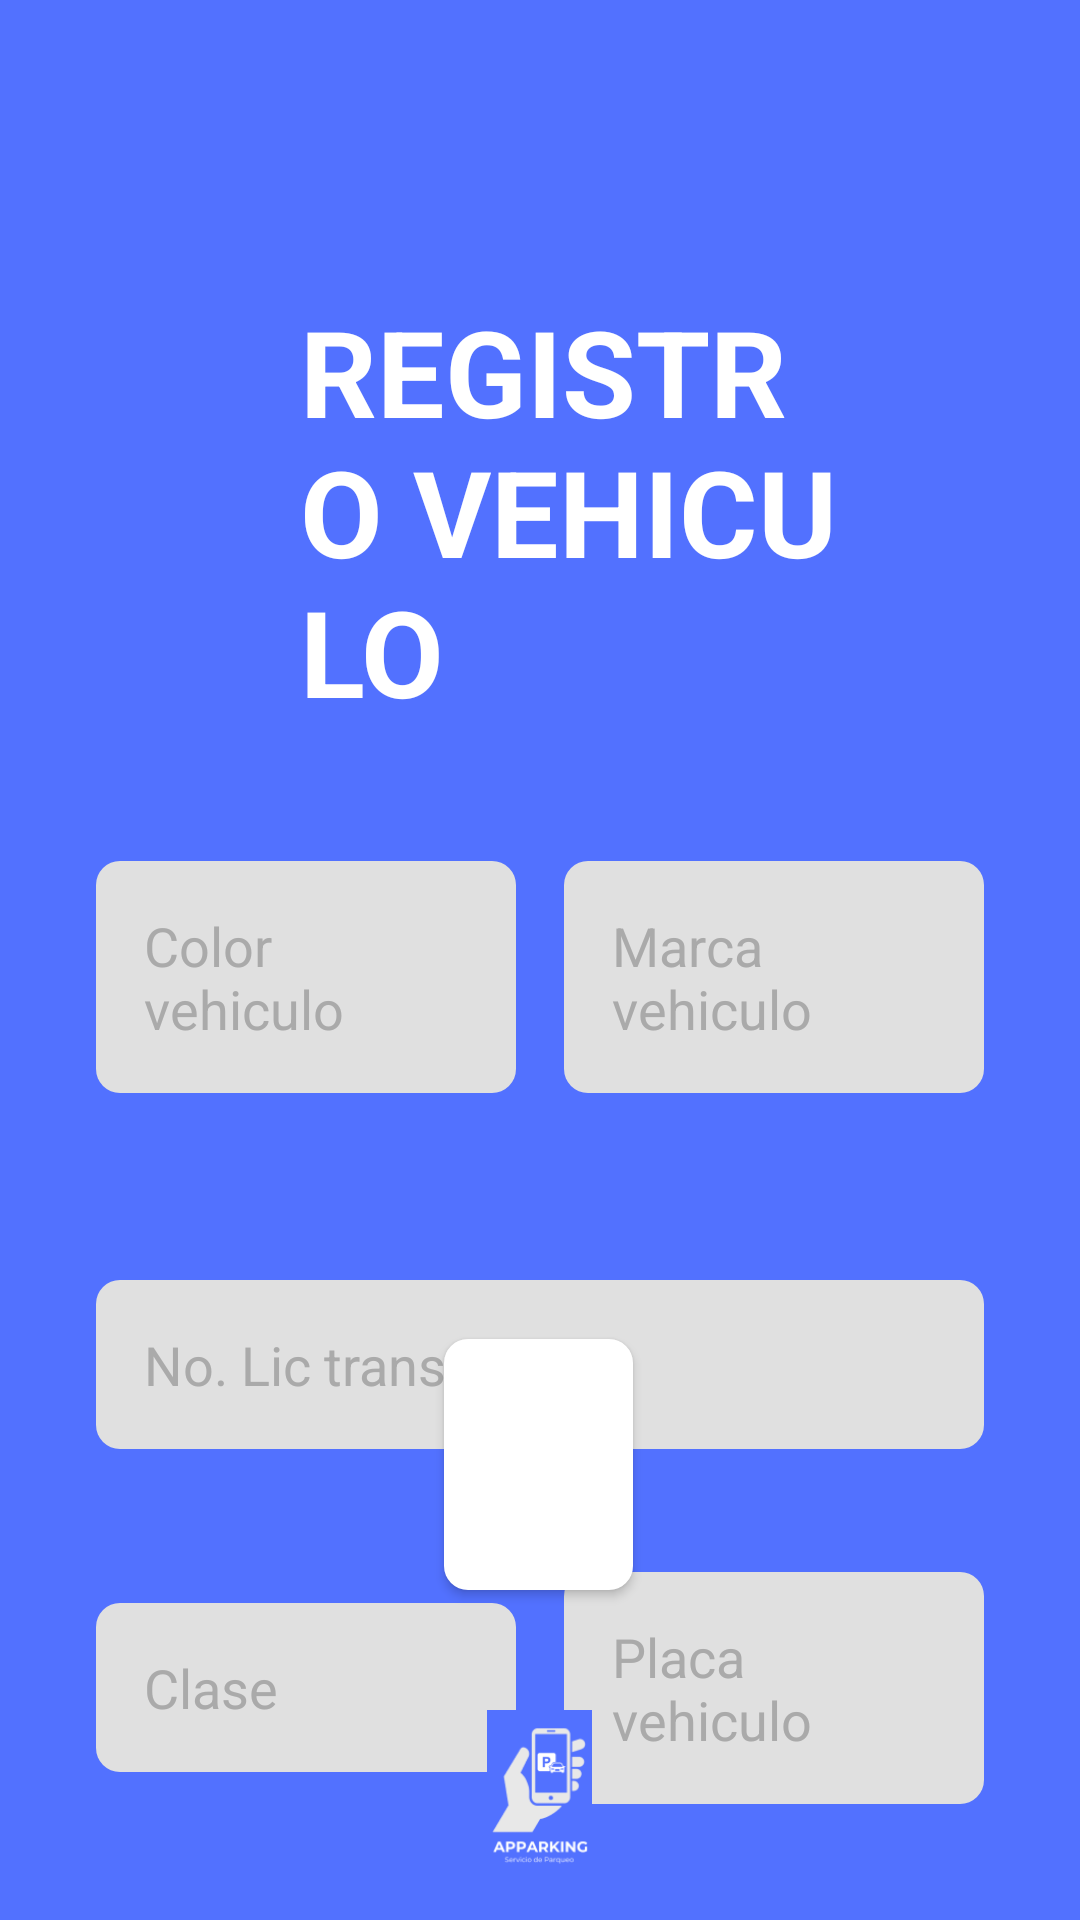

Layout XML and referenced resources for this Android screen:
<!-- AndroidManifest.xml: application theme Theme.Apparkingxd -->
<!-- res/layout/activity_datos_auto.xml -->
<?xml version="1.0" encoding="utf-8"?>
<RelativeLayout xmlns:android="http://schemas.android.com/apk/res/android"
    xmlns:tools="http://schemas.android.com/tools"
    android:layout_width="match_parent"
    android:layout_height="match_parent"
    android:background="#5271FF"
    tools:context=".DatosAutoActivity">

    

    

    <ImageButton
        android:id="@+id/Botonatras"
        android:layout_width="59dp"
        android:layout_height="43dp"
        android:layout_alignParentBottom="true"
        android:layout_marginBottom="687dp"
        android:src="@drawable/atras"
        tools:ignore="TouchTargetSizeCheck,SpeakableTextPresentCheck" />

    

    

    

    <TextView
        android:id="@+id/titleText"
        android:layout_width="wrap_content"
        android:layout_height="wrap_content"
        android:layout_alignParentStart="true"
        android:layout_alignParentTop="true"
        android:layout_alignParentEnd="true"
        android:layout_marginStart="100dp"
        android:layout_marginTop="97dp"
        android:layout_marginEnd="79dp"
        android:text="REGISTRO VEHICULO"
        android:textColor="@android:color/white"
        android:textSize="40sp"
        android:textStyle="bold" />

    <EditText
        android:id="@+id/licTransit"
        android:layout_width="match_parent"
        android:layout_height="wrap_content"
        android:layout_below="@id/titleText"
        android:layout_marginStart="32dp"
        android:layout_marginTop="183dp"
        android:layout_marginEnd="32dp"
        android:background="@drawable/rounded_edittext"
        android:hint="No. Lic transito"
        android:padding="16dp"
        android:textColor="@android:color/black"
        android:textColorHint="@android:color/darker_gray" />

    <LinearLayout
        android:id="@+id/linearLayout"
        android:layout_width="match_parent"
        android:layout_height="wrap_content"
        android:layout_below="@id/licTransit"
        android:layout_marginStart="32dp"
        android:layout_marginTop="41dp"
        android:layout_marginEnd="32dp"
        android:orientation="horizontal"
        android:weightSum="2">

        <EditText
            android:id="@+id/classVehicle"
            android:layout_width="0dp"
            android:layout_height="wrap_content"
            android:layout_marginEnd="8dp"
            android:layout_weight="1"
            android:background="@drawable/rounded_edittext"
            android:hint="Clase"
            android:padding="16dp"
            android:textColor="@android:color/black"
            android:textColorHint="@android:color/darker_gray" />

        <EditText
            android:id="@+id/plateVehicle"
            android:layout_width="0dp"
            android:layout_height="wrap_content"
            android:layout_marginStart="8dp"
            android:layout_weight="1"
            android:background="@drawable/rounded_edittext"
            android:hint="Placa vehiculo"
            android:padding="16dp"
            android:textColor="@android:color/black"
            android:textColorHint="@android:color/darker_gray" />
    </LinearLayout>

    

    

    <LinearLayout
        android:id="@+id/linearLayout2"
        android:layout_width="match_parent"
        android:layout_height="wrap_content"
        android:layout_alignParentTop="true"
        android:layout_marginStart="32dp"
        android:layout_marginTop="287dp"
        android:layout_marginEnd="32dp"
        android:orientation="horizontal"
        android:weightSum="2">

        <EditText
            android:id="@+id/colorVehicle"
            android:layout_width="0dp"
            android:layout_height="wrap_content"
            android:layout_marginEnd="8dp"
            android:layout_weight="1"
            android:background="@drawable/rounded_edittext"
            android:hint="Color vehiculo"
            android:padding="16dp"
            android:textColor="@android:color/black"
            android:textColorHint="@android:color/darker_gray" />

        <EditText
            android:id="@+id/brandVehicle"
            android:layout_width="0dp"
            android:layout_height="wrap_content"
            android:layout_marginStart="8dp"
            android:layout_weight="1"
            android:background="@drawable/rounded_edittext"
            android:hint="Marca vehiculo"
            android:padding="16dp"
            android:textColor="@android:color/black"
            android:textColorHint="@android:color/darker_gray" />
    </LinearLayout>

    <Button
        android:id="@+id/nextButton"
        android:layout_width="113dp"
        android:layout_height="wrap_content"
        android:layout_alignParentStart="true"
        android:layout_alignParentEnd="true"
        android:layout_alignParentBottom="true"
        android:layout_marginStart="148dp"
        android:layout_marginTop="218dp"
        android:layout_marginEnd="149dp"
        android:layout_marginBottom="110dp"
        android:background="@drawable/rounded_button"
        android:padding="16dp"
        android:text="Siguiente"
        android:textColor="@android:color/white" />

    <ImageView
        android:id="@+id/appLogo"
        android:layout_width="45dp"
        android:layout_height="54dp"
        android:layout_alignParentBottom="true"
        android:layout_centerHorizontal="true"
        android:layout_marginBottom="16dp"
        android:src="@drawable/icono_b" /> 
</RelativeLayout>
<!-- resources referenced by this layout -->
<resources>
  <!-- drawable atras: png bitmap (drawable, 613 bytes) -->
  <!-- drawable icono_b: png bitmap (drawable, 6410 bytes) -->
  <!-- drawable rounded_button (drawable) -->
  <shape xmlns:android="http://schemas.android.com/apk/res/android">
      <solid android:color="#FFFFFF"/> 
      <corners android:radius="8dp"/>
  </shape>
  <!-- drawable rounded_edittext (drawable) -->
  <shape xmlns:android="http://schemas.android.com/apk/res/android">
      <solid android:color="#E0E0E0"/> 
      <corners android:radius="8dp"/>
  </shape>
  <style name="Theme.Apparkingxd" parent="Base.Theme.Apparkingxd" />
  <style name="Base.Theme.Apparkingxd" parent="Theme.Material3.DayNight.NoActionBar">
          
          
      </style>
</resources>
